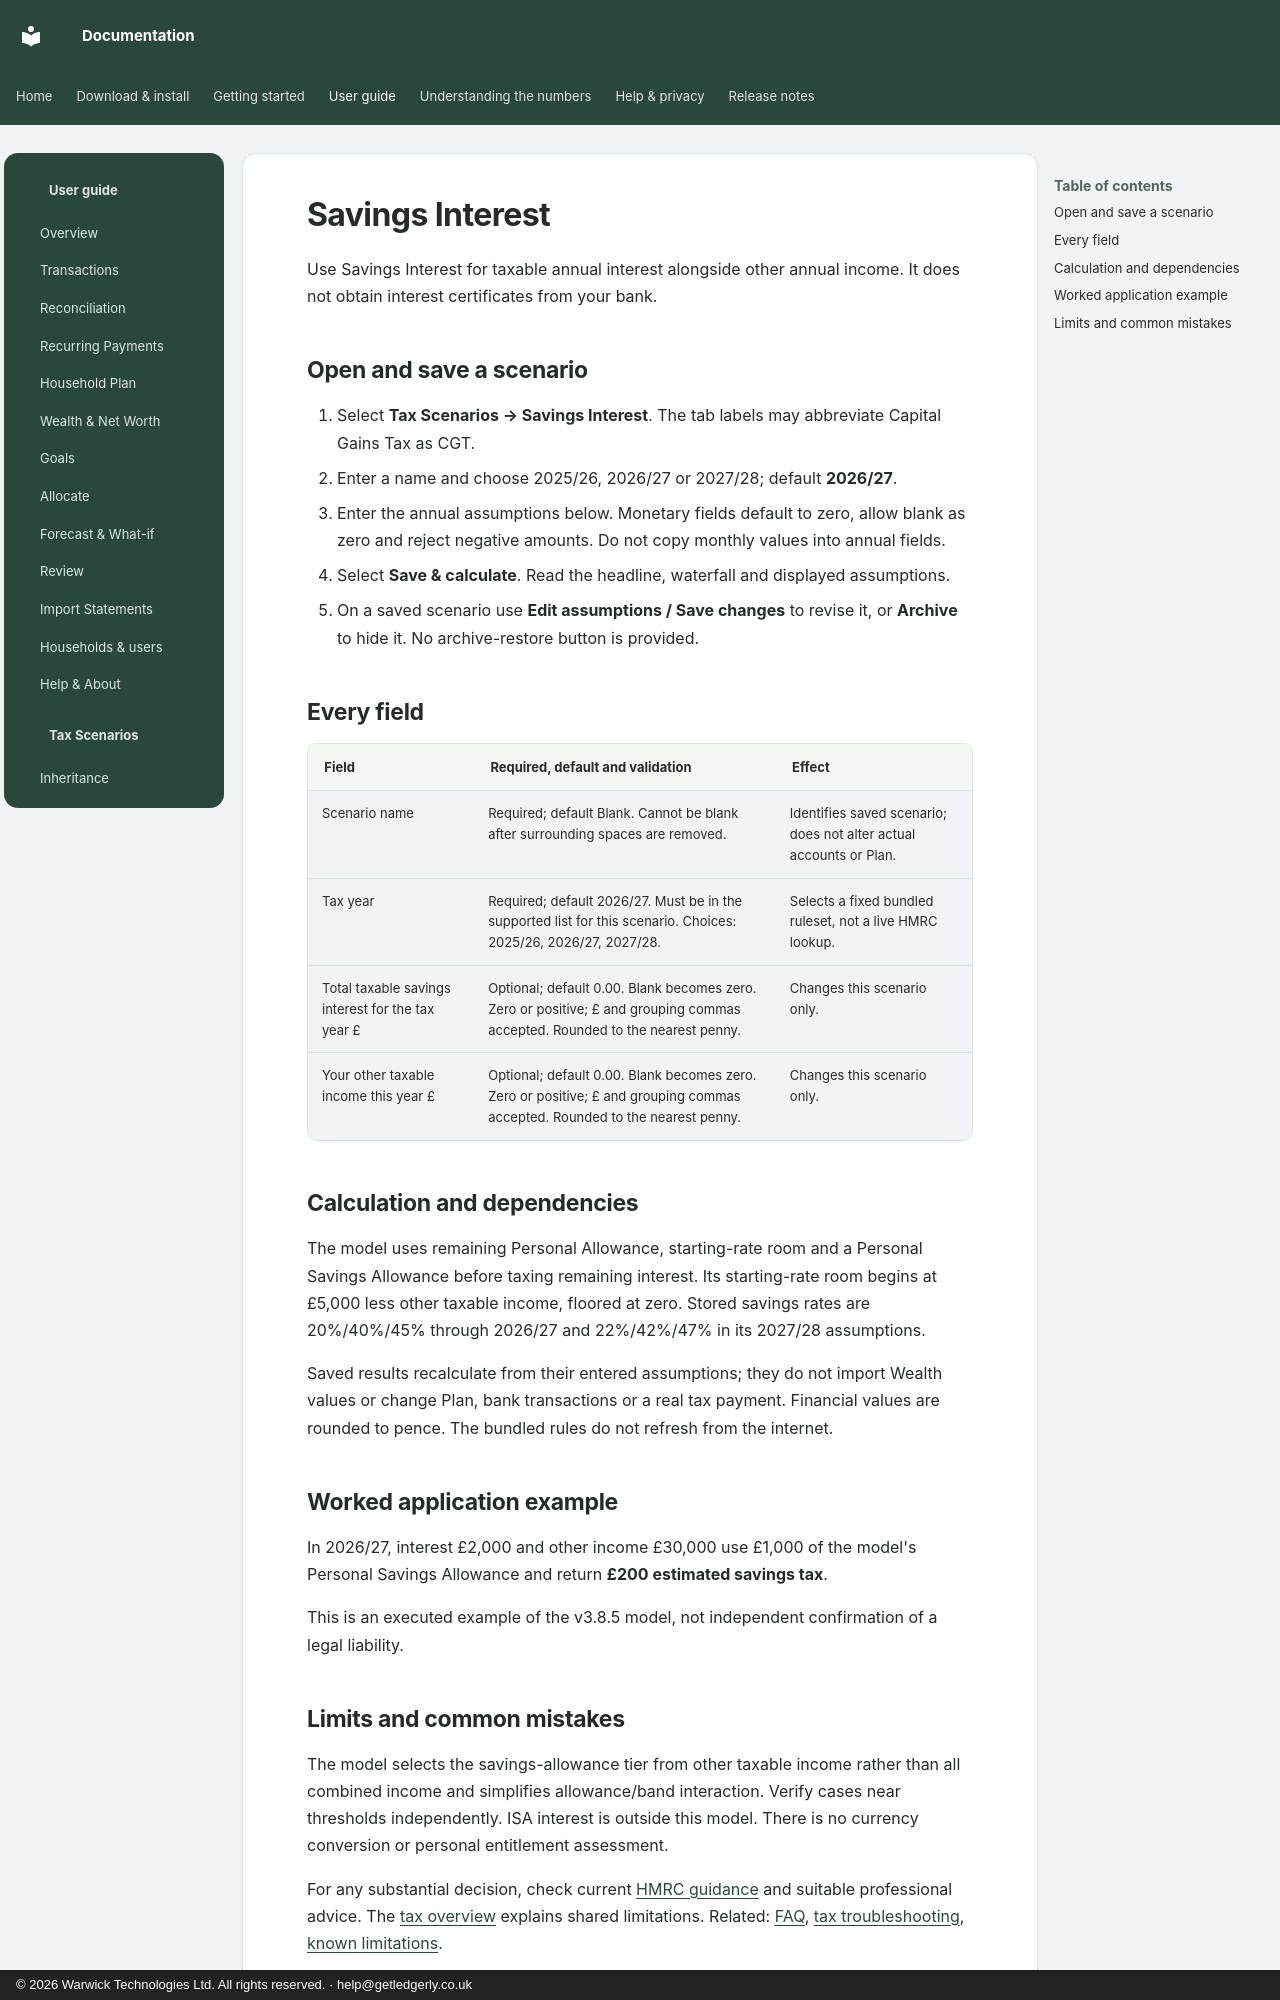

repository: wt-kiran/ledgerly-docs · page: tax/interest/index.html · generator: mkdocs · copyright: © 2026 Warwick Technologies Ltd. All rights reserved. · help@getledgerly.co.uk

# Savings Interest

Use Savings Interest for taxable annual interest alongside other annual income. It does not obtain interest certificates from your bank.

## Open and save a scenario

1. Select **Tax Scenarios → Savings Interest**. The tab labels may abbreviate Capital Gains Tax as CGT.
2. Enter a name and choose 2025/26, 2026/27 or 2027/28; default **2026/27**.
3. Enter the annual assumptions below. Monetary fields default to zero, allow blank as zero and reject negative amounts. Do not copy monthly values into annual fields.
4. Select **Save & calculate**. Read the headline, waterfall and displayed assumptions.
5. On a saved scenario use **Edit assumptions / Save changes** to revise it, or **Archive** to hide it. No archive-restore button is provided.

## Every field

| Field | Required, default and validation | Effect |
|---|---|---|
| Scenario name | Required; default Blank. Cannot be blank after surrounding spaces are removed. | Identifies saved scenario; does not alter actual accounts or Plan. |
| Tax year | Required; default 2026/27. Must be in the supported list for this scenario. Choices: 2025/26, 2026/27, 2027/28. | Selects a fixed bundled ruleset, not a live HMRC lookup. |
| Total taxable savings interest for the tax year £ | Optional; default 0.00. Blank becomes zero. Zero or positive; £ and grouping commas accepted. Rounded to the nearest penny. | Changes this scenario only. |
| Your other taxable income this year £ | Optional; default 0.00. Blank becomes zero. Zero or positive; £ and grouping commas accepted. Rounded to the nearest penny. | Changes this scenario only. |

## Calculation and dependencies

The model uses remaining Personal Allowance, starting-rate room and a Personal Savings Allowance before taxing remaining interest. Its starting-rate room begins at £5,000 less other taxable income, floored at zero. Stored savings rates are 20%/40%/45% through 2026/27 and 22%/42%/47% in its 2027/28 assumptions.

Saved results recalculate from their entered assumptions; they do not import Wealth values or change Plan, bank transactions or a real tax payment. Financial values are rounded to pence. The bundled rules do not refresh from the internet.

## Worked application example

In 2026/27, interest £2,000 and other income £30,000 use £1,000 of the model's Personal Savings Allowance and return **£200 estimated savings tax**.

This is an executed example of the v3.8.5 model, not independent confirmation of a legal liability.
